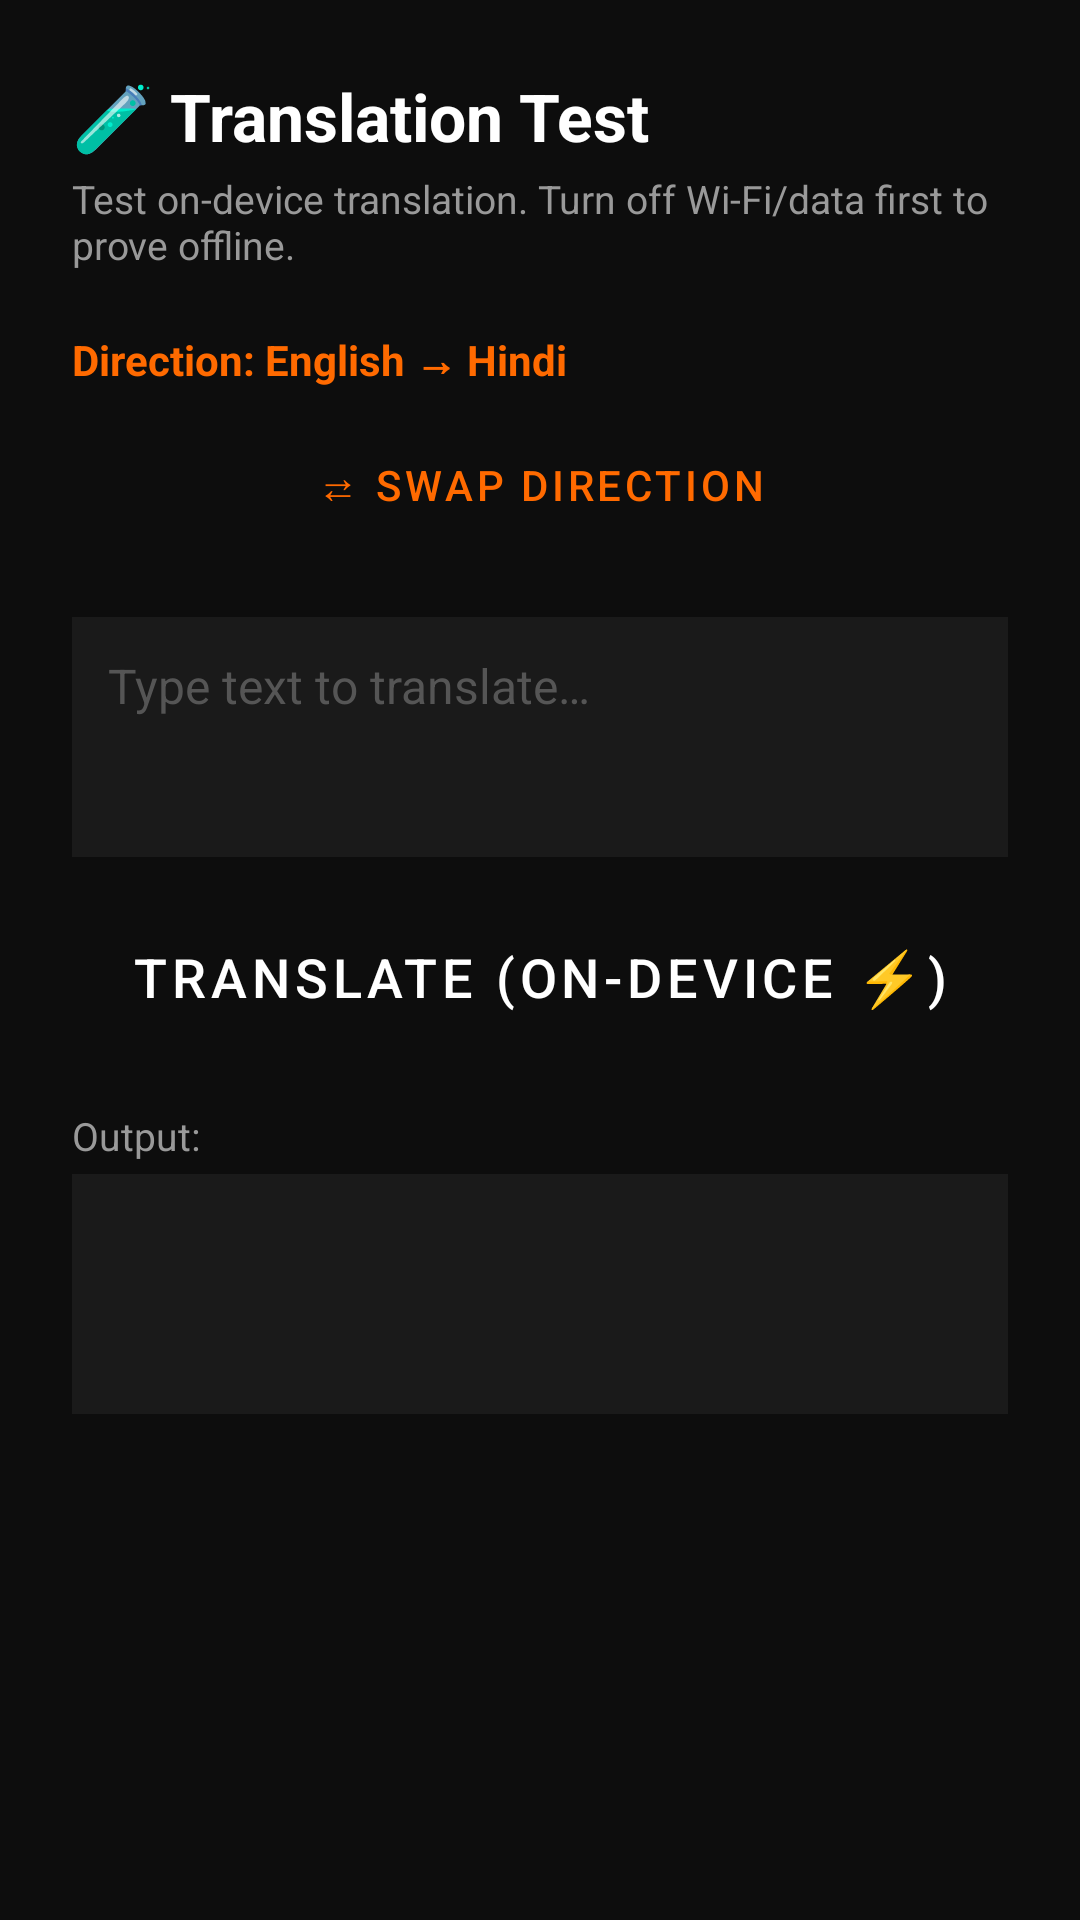

The Android layout XML behind this screen, and the referenced resources:
<!-- AndroidManifest.xml: application theme Theme.Setu -->
<!-- res/layout/fragment_translation_test.xml -->
<?xml version="1.0" encoding="utf-8"?>
<LinearLayout xmlns:android="http://schemas.android.com/apk/res/android"
    android:layout_width="match_parent"
    android:layout_height="match_parent"
    android:orientation="vertical"
    android:background="@color/bg_primary"
    android:padding="24dp">

    <TextView
        android:layout_width="match_parent"
        android:layout_height="wrap_content"
        android:text="🧪 Translation Test"
        android:textSize="22sp"
        android:textStyle="bold"
        android:textColor="@color/text_primary"
        android:layout_marginBottom="4dp"/>

    <TextView
        android:layout_width="match_parent"
        android:layout_height="wrap_content"
        android:text="Test on-device translation. Turn off Wi-Fi/data first to prove offline."
        android:textSize="13sp"
        android:textColor="@color/text_secondary"
        android:layout_marginBottom="20dp"/>

    
    <TextView
        android:id="@+id/tvDirection"
        android:layout_width="match_parent"
        android:layout_height="wrap_content"
        android:text="Direction: English → Hindi"
        android:textSize="14sp"
        android:textColor="@color/accent_orange"
        android:textStyle="bold"
        android:layout_marginBottom="8dp"/>

    <Button
        android:id="@+id/btnSwapDirection"
        style="@style/SecondaryButton"
        android:text="⇄ Swap Direction"
        android:layout_marginBottom="20dp"/>

    
    <EditText
        android:id="@+id/etInput"
        android:layout_width="match_parent"
        android:layout_height="wrap_content"
        android:minHeight="80dp"
        android:background="@color/bg_surface"
        android:padding="12dp"
        android:textColor="@color/text_primary"
        android:textSize="16sp"
        android:hintTextColor="@color/text_hint"
        android:hint="Type text to translate…"
        android:inputType="textMultiLine|textCapSentences"
        android:gravity="top"
        android:layout_marginBottom="12dp"/>

    <Button
        android:id="@+id/btnTranslate"
        style="@style/PrimaryButton"
        android:text="Translate (On-Device ⚡)"
        android:layout_marginBottom="16dp"/>

    <ProgressBar
        android:id="@+id/progressBar"
        android:layout_width="wrap_content"
        android:layout_height="wrap_content"
        android:layout_gravity="center_horizontal"
        android:indeterminateTint="@color/accent_orange"
        android:layout_marginBottom="12dp"
        android:visibility="gone"/>

    
    <TextView
        android:layout_width="match_parent"
        android:layout_height="wrap_content"
        android:text="Output:"
        android:textSize="13sp"
        android:textColor="@color/text_secondary"
        android:layout_marginBottom="4dp"/>

    <TextView
        android:id="@+id/tvOutput"
        android:layout_width="match_parent"
        android:layout_height="wrap_content"
        android:minHeight="80dp"
        android:background="@color/bg_surface"
        android:padding="12dp"
        android:textColor="@color/text_primary"
        android:textSize="18sp"
        android:text=""
        android:layout_marginBottom="8dp"/>

    <TextView
        android:id="@+id/tvTiming"
        android:layout_width="match_parent"
        android:layout_height="wrap_content"
        android:textSize="12sp"
        android:textColor="@color/text_secondary"
        android:text=""/>

</LinearLayout>
<!-- resources referenced by this layout -->
<resources>
  <color name="accent_orange">#FF6A00</color>
  <color name="bg_primary">#0D0D0D</color>
  <color name="bg_surface">#1A1A1A</color>
  <color name="text_hint">#555555</color>
  <color name="text_primary">#FFFFFF</color>
  <color name="text_secondary">#999999</color>
  <style name="PrimaryButton" parent="Widget.MaterialComponents.Button">
          <item name="android:layout_width">match_parent</item>
          <item name="android:layout_height">56dp</item>
          <item name="android:textSize">18sp</item>
          <item name="android:textColor">@color/text_on_accent</item>
          <item name="backgroundTint">@color/accent_orange</item>
          <item name="cornerRadius">12dp</item>
      </style>
  <style name="SecondaryButton" parent="Widget.MaterialComponents.Button.OutlinedButton">
          <item name="android:layout_width">match_parent</item>
          <item name="android:layout_height">48dp</item>
          <item name="strokeColor">@color/accent_orange</item>
          <item name="android:textColor">@color/accent_orange</item>
          <item name="cornerRadius">8dp</item>
      </style>
  <style name="Theme.Setu" parent="Theme.MaterialComponents.DayNight.DarkActionBar">
          <item name="colorPrimary">@color/accent_orange</item>
          <item name="colorPrimaryDark">@color/accent_orange_dark</item>
          <item name="colorAccent">@color/accent_orange</item>
          <item name="android:windowBackground">@color/bg_primary</item>
          <item name="android:statusBarColor">@color/bg_surface</item>
          <item name="android:navigationBarColor">@color/bg_primary</item>
          <item name="android:textColorPrimary">@color/text_primary</item>
          <item name="android:textColorSecondary">@color/text_secondary</item>
          <item name="android:textColorHint">@color/text_hint</item>
          <item name="toolbarStyle">@style/SetuToolbar</item>
      </style>
  <color name="text_on_accent">#FFFFFF</color>
  <color name="accent_orange_dark">#CC5500</color>
  <style name="SetuToolbar" parent="Widget.MaterialComponents.Toolbar">
          <item name="android:background">@color/bg_surface</item>
          <item name="android:elevation">4dp</item>
          <item name="titleTextColor">@color/text_primary</item>
      </style>
</resources>
